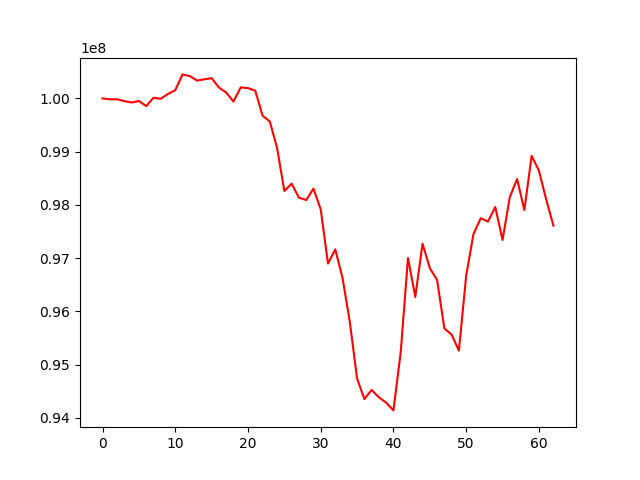

The file beside this chart, header and first rows:
, 0
0, 100000000
1, 99982130
2, 99983518
3, 99948874
4, 99923041
5, 99951387
6, 99855695
7, 100011008
8, 99992333
9, 100083738
10, 100154053
11, 100450709
12, 100419413
13, 100334196
14, 100359562
15, 100378979
16, 100204551
17, 100110721
18, 99940247
19, 100206568
20, 100192956
21, 100144475
22, 99676207
23, 99565134
24, 99068652
25, 98260065
26, 98398477
27, 98135299
28, 98089953
29, 98305212
30, 97915372
31, 96895871
32, 97163457
33, 96626291
34, 95800602
35, 94736559
36, 94351270
37, 94522578
38, 94384133
39, 94283938
40, 94138478
41, 95233102
42, 97000916
43, 96269105
44, 97270056
45, 96811241
46, 96588256
47, 95678874
48, 95562155
49, 95260648
50, 96668627
51, 97450319
52, 97748055
53, 97685865
54, 97959093
55, 97340011
56, 98146886
57, 98485639
58, 97901884
59, 98920155
... 3 more rows
